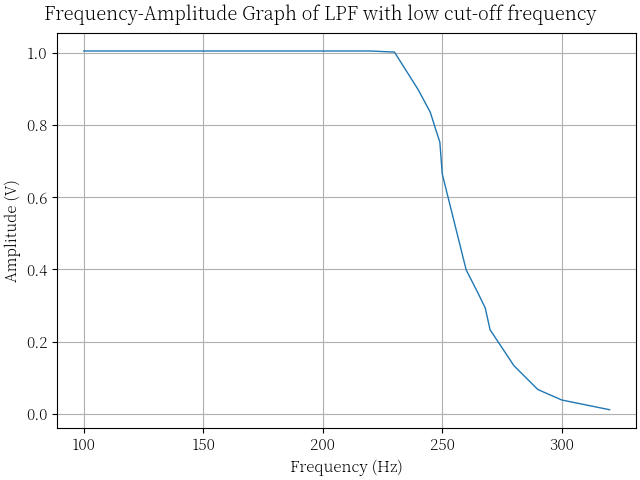

The file beside this chart, header and first rows:
freq, ch1
100, 1.006
120, 1.006
140, 1.006
160, 1.006
180, 1.006
200, 1.006
220, 1.006
230, 1.003
240, 0.898
245, 0.836
247, 0.794
249, 0.753
250, 0.665
260, 0.399
265, 0.334
268, 0.293
270, 0.233
280, 0.133
290, 0.067
300, 0.038
320, 0.011
